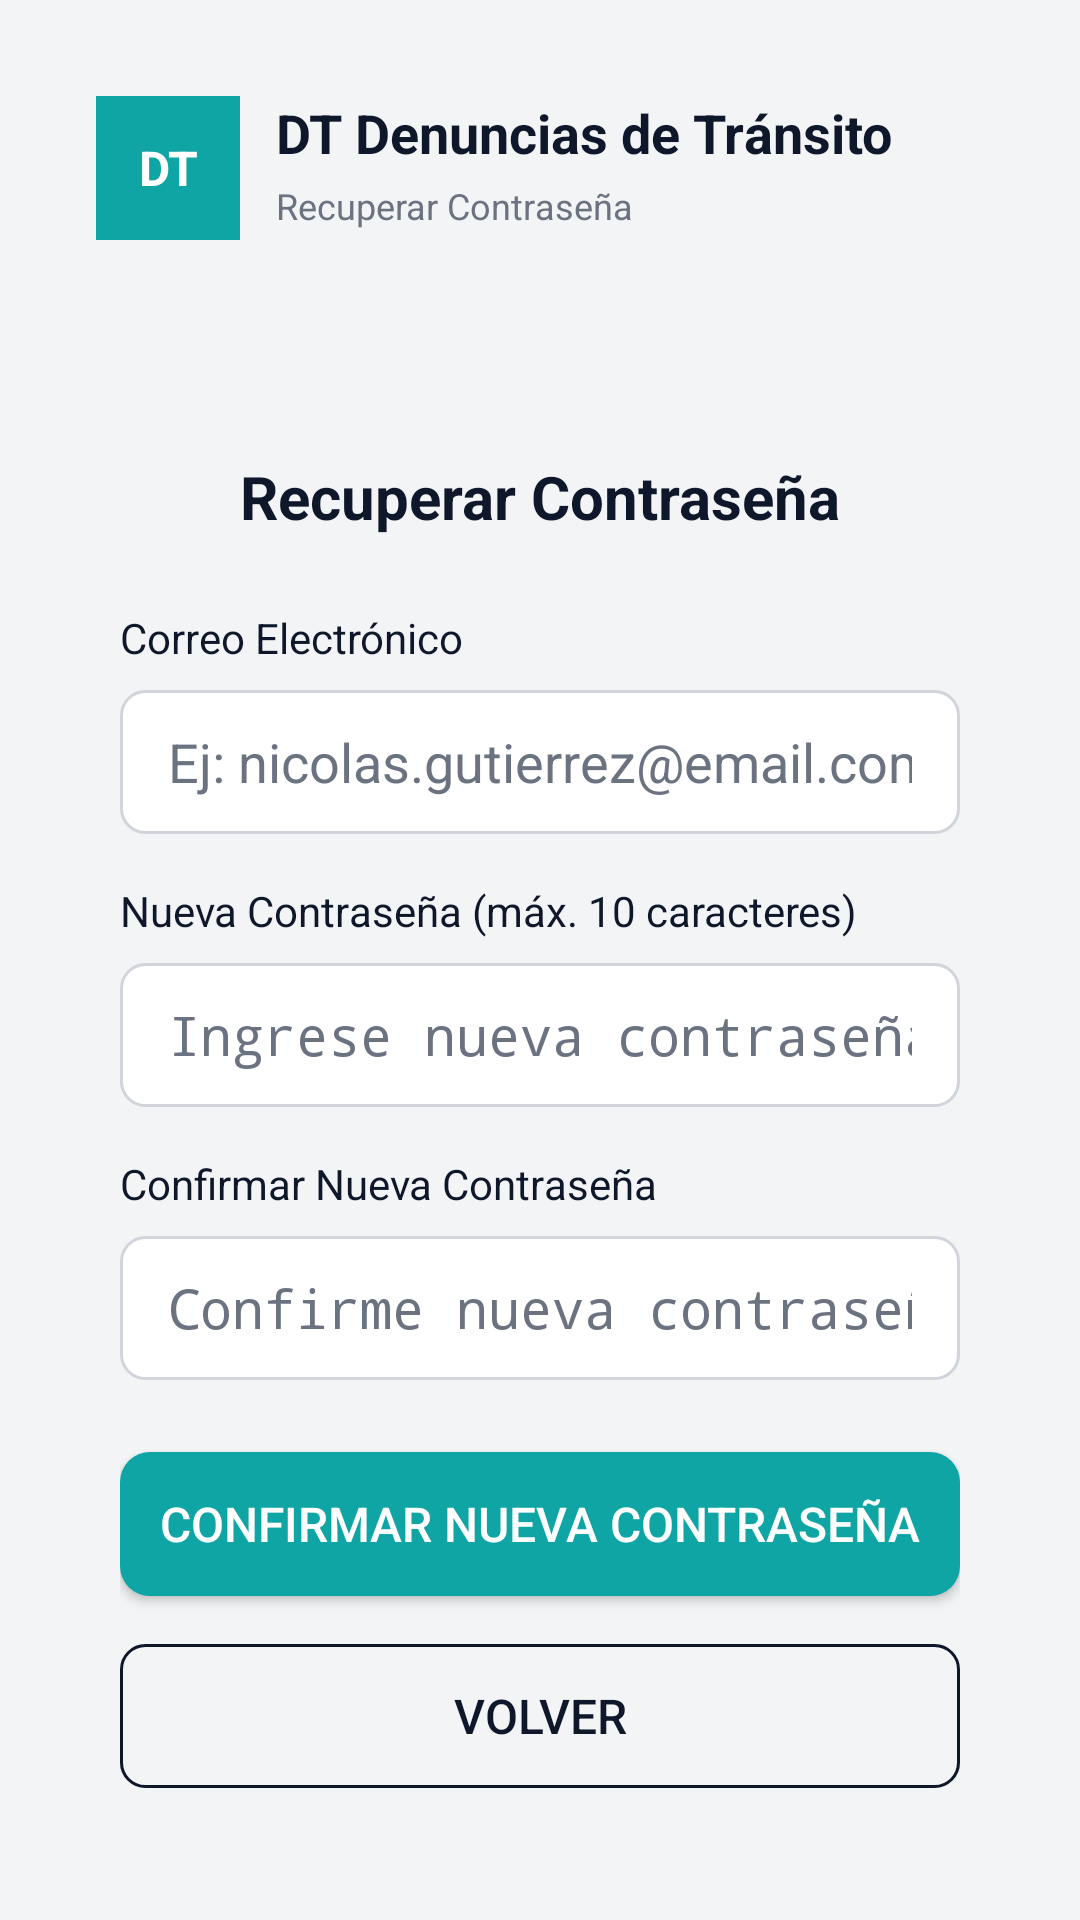

Write the Android layout XML for this screen, with the resource values it uses.
<!-- AndroidManifest.xml: activity theme Theme.AppTransito -->
<!-- res/layout/recuperacion_contrasenia.xml -->
<?xml version="1.0" encoding="utf-8"?>
<ScrollView xmlns:android="http://schemas.android.com/apk/res/android"
    android:layout_width="match_parent"
    android:layout_height="match_parent"
    android:background="#F3F4F6"
    android:padding="16dp">

    <LinearLayout
        android:layout_width="match_parent"
        android:layout_height="wrap_content"
        android:orientation="vertical"
        android:gravity="center">

        
        <LinearLayout
            android:layout_width="match_parent"
            android:layout_height="wrap_content"
            android:orientation="horizontal"
            android:padding="16dp"
            android:background="@drawable/card_background"
            android:layout_marginBottom="32dp">

            <TextView
                android:layout_width="48dp"
                android:layout_height="48dp"
                android:background="#0EA5A4"
                android:gravity="center"
                android:text="DT"
                android:textColor="#FFFFFF"
                android:textSize="16sp"
                android:textStyle="bold"
                android:layout_marginEnd="12dp" />

            <LinearLayout
                android:layout_width="0dp"
                android:layout_height="wrap_content"
                android:layout_weight="1"
                android:orientation="vertical">

                <TextView
                    android:layout_width="match_parent"
                    android:layout_height="wrap_content"
                    android:text="DT Denuncias de Tránsito"
                    android:textSize="18sp"
                    android:textColor="#0F172A"
                    android:textStyle="bold" />

                <TextView
                    android:layout_width="match_parent"
                    android:layout_height="wrap_content"
                    android:text="Recuperar Contraseña"
                    android:textSize="12sp"
                    android:textColor="#6B7280"
                    android:layout_marginTop="4dp" />
            </LinearLayout>
        </LinearLayout>

        
        <LinearLayout
            android:layout_width="match_parent"
            android:layout_height="wrap_content"
            android:orientation="vertical"
            android:background="@drawable/card_background"
            android:padding="24dp">

            <TextView
                android:layout_width="match_parent"
                android:layout_height="wrap_content"
                android:text="Recuperar Contraseña"
                android:textSize="20sp"
                android:textColor="#0F172A"
                android:textStyle="bold"
                android:gravity="center"
                android:layout_marginBottom="24dp" />

            
            <TextView
                android:layout_width="match_parent"
                android:layout_height="wrap_content"
                android:text="Correo Electrónico"
                android:textSize="14sp"
                android:textColor="#0F172A"
                android:layout_marginBottom="8dp" />

            <EditText
                android:id="@+id/etEmail"
                android:layout_width="match_parent"
                android:layout_height="48dp"
                android:background="@drawable/edittext_background"
                android:paddingStart="16dp"
                android:paddingEnd="16dp"
                android:hint="Ej: nicolas.gutierrez@email.com"
                android:textColor="#0F172A"
                android:textColorHint="#6B7280"
                android:inputType="textEmailAddress"
                android:layout_marginBottom="16dp" />

            
            <TextView
                android:layout_width="match_parent"
                android:layout_height="wrap_content"
                android:text="Nueva Contraseña (máx. 10 caracteres)"
                android:textSize="14sp"
                android:textColor="#0F172A"
                android:layout_marginBottom="8dp" />

            <EditText
                android:id="@+id/etNewPassword"
                android:layout_width="match_parent"
                android:layout_height="48dp"
                android:background="@drawable/edittext_background"
                android:paddingStart="16dp"
                android:paddingEnd="16dp"
                android:hint="Ingrese nueva contraseña"
                android:textColor="#0F172A"
                android:textColorHint="#6B7280"
                android:inputType="textPassword"
                android:maxLength="10"
                android:layout_marginBottom="16dp" />

            
            <TextView
                android:layout_width="match_parent"
                android:layout_height="wrap_content"
                android:text="Confirmar Nueva Contraseña"
                android:textSize="14sp"
                android:textColor="#0F172A"
                android:layout_marginBottom="8dp" />

            <EditText
                android:id="@+id/etConfirmNewPassword"
                android:layout_width="match_parent"
                android:layout_height="48dp"
                android:background="@drawable/edittext_background"
                android:paddingStart="16dp"
                android:paddingEnd="16dp"
                android:hint="Confirme nueva contraseña"
                android:textColor="#0F172A"
                android:textColorHint="#6B7280"
                android:inputType="textPassword"
                android:maxLength="10"
                android:layout_marginBottom="24dp" />

            
            <Button
                android:id="@+id/btnConfirmNewPassword"
                android:layout_width="match_parent"
                android:layout_height="48dp"
                android:text="Confirmar Nueva Contraseña"
                android:background="@drawable/button_active_background"
                android:textColor="#FFFFFF"
                android:textSize="16sp"
                android:layout_marginBottom="16dp" />

            
            <Button
                android:id="@+id/btnBackToLogin"
                android:layout_width="match_parent"
                android:layout_height="48dp"
                android:text="Volver"
                android:background="@drawable/button_outline_background"
                android:textColor="#0F172A"
                android:textSize="16sp" />

        </LinearLayout>

    </LinearLayout>
</ScrollView>
<!-- resources referenced by this layout -->
<resources>
  <!-- drawable button_active_background (drawable) -->
  <?xml version="1.0" encoding="utf-8"?>
  <shape xmlns:android="http://schemas.android.com/apk/res/android">
      <solid android:color="#0EA5A4" />
      <corners android:radius="10dp" />
  </shape>
  <!-- drawable button_outline_background (drawable) -->
  <?xml version="1.0" encoding="utf-8"?>
  <shape xmlns:android="http://schemas.android.com/apk/res/android"
      android:shape="rectangle">
      <stroke android:width="1dp" android:color="#0F172A" />
      <solid android:color="#00FFFFFF" />
      <corners android:radius="8dp" />
  </shape>
  <!-- drawable edittext_background (drawable) -->
  <?xml version="1.0" encoding="utf-8"?>
  <shape xmlns:android="http://schemas.android.com/apk/res/android"
      android:shape="rectangle">
      <stroke android:width="1dp" android:color="#D1D5DB" />
      <solid android:color="#FFFFFF" />
      <corners android:radius="8dp" />
  </shape>
  <style name="Theme.AppTransito" parent="android:Theme.Material.Light.NoActionBar" />
</resources>
